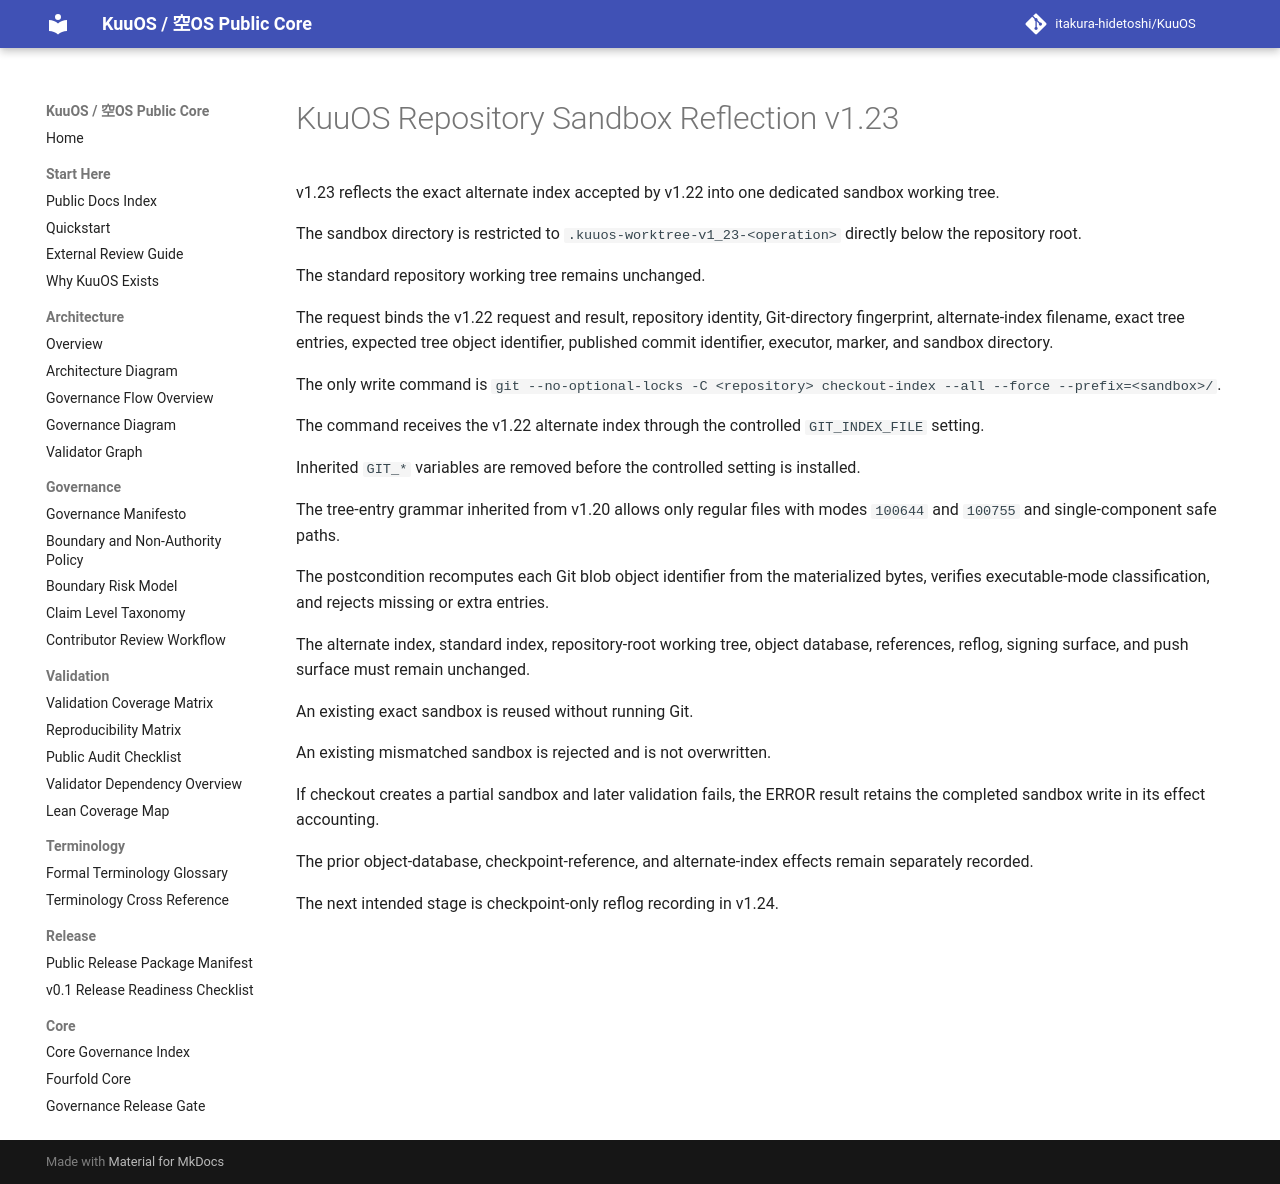

repository: itakura-hidetoshi/KuuOS · page: KUUOS_REPOSITORY_SANDBOX_REFLECTION_v1_23/index.html · generator: mkdocs

# KuuOS Repository Sandbox Reflection v1.23

v1.23 reflects the exact alternate index accepted by v1.22 into one dedicated sandbox working tree.

The sandbox directory is restricted to `.kuuos-worktree-v1_23-<operation>` directly below the repository root.

The standard repository working tree remains unchanged.

The request binds the v1.22 request and result, repository identity, Git-directory fingerprint, alternate-index filename, exact tree entries, expected tree object identifier, published commit identifier, executor, marker, and sandbox directory.

The only write command is `git --no-optional-locks -C <repository> checkout-index --all --force --prefix=<sandbox>/`.

The command receives the v1.22 alternate index through the controlled `GIT_INDEX_FILE` setting.

Inherited `GIT_*` variables are removed before the controlled setting is installed.

The tree-entry grammar inherited from v1.20 allows only regular files with modes `100644` and `100755` and single-component safe paths.

The postcondition recomputes each Git blob object identifier from the materialized bytes, verifies executable-mode classification, and rejects missing or extra entries.

The alternate index, standard index, repository-root working tree, object database, references, reflog, signing surface, and push surface must remain unchanged.

An existing exact sandbox is reused without running Git.

An existing mismatched sandbox is rejected and is not overwritten.

If checkout creates a partial sandbox and later validation fails, the ERROR result retains the completed sandbox write in its effect accounting.

The prior object-database, checkpoint-reference, and alternate-index effects remain separately recorded.

The next intended stage is checkpoint-only reflog recording in v1.24.
